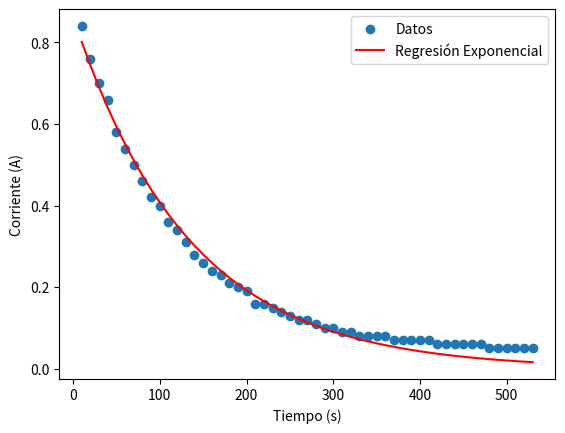

The script that saved this image:
import numpy as np
import matplotlib.pyplot as plt

from scipy.optimize import curve_fit


# Datos proporcionados
tiempo = [10, 20, 30, 40, 50, 60, 70, 80, 90, 100, 110, 120, 130, 140, 150, 160, 170, 180, 190, 200,
          210, 220, 230, 240, 250, 260, 270, 280, 290, 300, 310, 320, 330, 340, 350, 360, 370, 380,
          390, 400, 410, 420, 430, 440, 450, 460, 470, 480, 490, 500, 510, 520, 530]
voltaje = [1.9, 3.33, 4.8, 6.89, 7.25, 8.2, 9.3, 10.01, 10.89, 11.64, 12.3, 12.9, 13.45, 13.98, 14.39,
           14.8, 15.2, 15.57, 15.89, 16.16, 16.4, 16.66, 16.89, 17.08, 17.27, 17.45, 17.61, 17.7, 17.91,
           18.01, 18.13, 18.25, 18.34, 18.42, 18.5, 18.58, 18.65, 18.71, 18.76, 18.81, 18.85, 18.89, 18.92,
           18.95, 18.97, 18.99, 19.0, 19.01, 19.02, 19.03, 19.03, 19.03, 19.04]
corriente = [0.84, 0.76, 0.7, 0.66, 0.58, 0.54, 0.5, 0.46, 0.42, 0.4, 0.36, 0.34, 0.31, 0.28, 0.26, 0.24,
             0.23, 0.21, 0.2, 0.19, 0.16, 0.16, 0.15, 0.14, 0.13, 0.12, 0.12, 0.11, 0.1, 0.1, 0.09, 0.09,
             0.08, 0.08, 0.08, 0.08, 0.07, 0.07, 0.07, 0.07, 0.07, 0.06, 0.06, 0.06, 0.06, 0.06, 0.06, 0.05,
             0.05, 0.05, 0.05, 0.05, 0.05]
carga = [89288.6, 156490.02, 225571.2, 323788.66, 340706.5, 385350.8, 437044.2, 470409.94, 511764.66, 547010.16,
         578026.2, 606222.6, 632069.3, 656976.12, 676243.66, 695511.2, 714308.8, 731696.58, 746734.66, 759423.04,
         770701.6, 782920.04, 793728.66, 802657.52, 811586.38, 820045.3, 827564.34, 831793.8, 841662.54, 846361.94,
         852001.22, 857640.5, 861869.96, 865629.48, 869389.0, 873148.52, 876438.1, 879257.74, 881607.44, 883957.14,
         885836.9, 887716.66, 889126.48, 890536.3, 891476.18, 892416.06, 892886.0, 893355.94, 893825.88, 894295.82,
         894295.82, 894295.82, 894765.76]

# Convertir las listas a arrays de NumPy
arr_tiempo = np.array(tiempo)
arr_voltaje = np.array(voltaje)
arr_corriente = np.array(corriente)
arr_carga = np.array(carga)

# Función exponencial para ajustar a la corriente
def exponential_func(x, a, b):
    return a * np.exp(b*x)
 
# Ajuste de la regresión exponencial a la corriente
initial_guess = (1.0, -0.01)
params, covariance = curve_fit(exponential_func, arr_tiempo, arr_corriente, p0=initial_guess)

# Obtener los parámetros del modelo ajustado

a_fit, b_fit = params
# Coeficiente de correlación (R cuadrado)
residuals = arr_corriente - exponential_func(arr_tiempo, a_fit, b_fit)
ss_res = np.sum(residuals**2)
ss_tot = np.sum((arr_corriente - np.mean(arr_corriente))**2)
r_squared = 1 - (ss_res / ss_tot)

# Imprimir la ecuación de la regresión
print("\nEcuación de la regresión exponencial para la corriente:")
print("I(t) =", a_fit, "* e^(", b_fit, "*t)")
print("\nRedondeado se obtiene:")
print(f"I(t) = {a_fit:.2f} * e^({b_fit:.2f}*t)")

# Imprimir el coeficiente de correlación (R cuadrado) para la corriente
print("\nCoeficiente de correlación (R cuadrado) para la corriente:")
print("R^2 =", r_squared)

# Graficar los datos y la regresión exponencial para la corriente
plt.scatter(arr_tiempo, arr_corriente, label='Datos')
plt.plot(arr_tiempo, exponential_func(arr_tiempo, a_fit, b_fit), color='red', label='Regresión Exponencial')
plt.xlabel('Tiempo (s)')
plt.ylabel('Corriente (A)')
plt.legend()
plt.show()

# Valor conocido de la capacitancia en microfaradios
capacitancia_microfaradios = 4700
print(f"\ncapacitancia conocida en microfaradios: {capacitancia_microfaradios}")
# Convertir la capacitancia a faradios
capacitancia_faradios = capacitancia_microfaradios * 1e-6

# Calcular el valor de la resistencia en ohmios
resistencia_ohmios = 1 /(-1 *b_fit * capacitancia_faradios)

# Calcular el valor de la resistencia en kiloohmios (kΩ)
resistencia_kilohmios = resistencia_ohmios / 1000

# Valor redondeado en kΩ
resistencia_kilohmios_redondeada = round(resistencia_kilohmios)

# Imprimir el valor de la resistencia redondeada en kΩ
print("Valor de la resistencia (R):", resistencia_kilohmios_redondeada, "kΩ")


